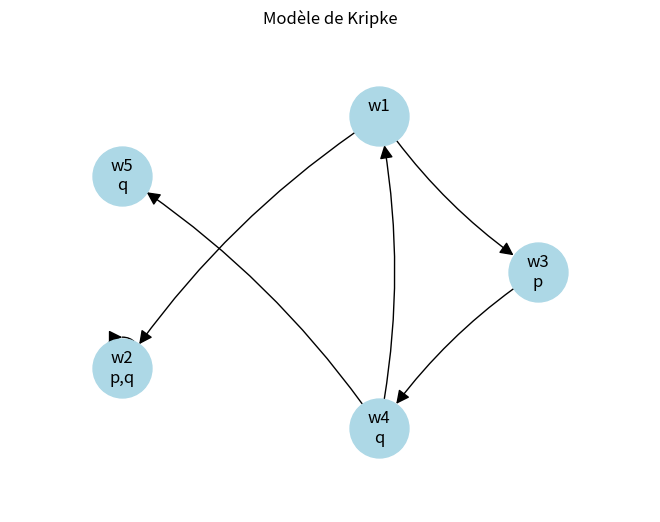
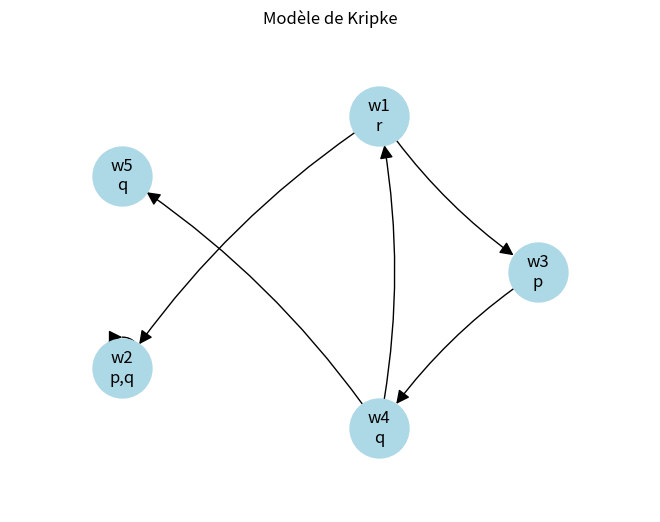
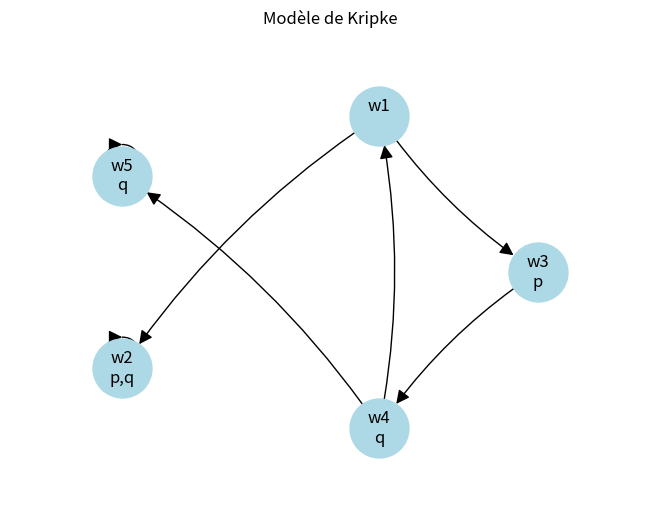
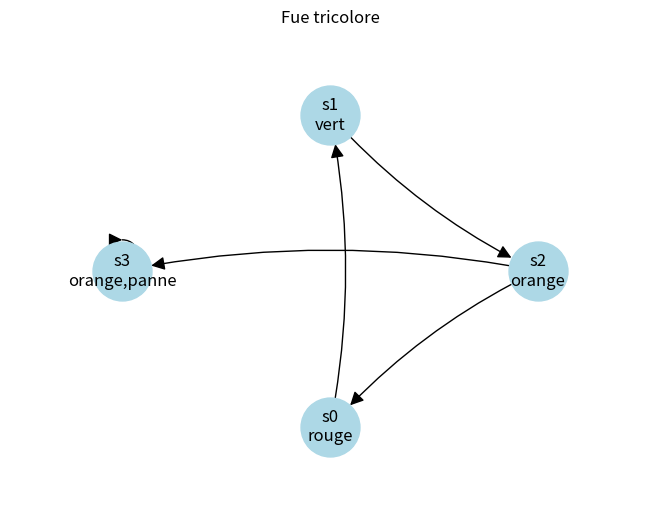

The matplotlib source for these figures, in order: (Note: this script raises an exception after producing the figures.)
import itertools
import networkx as nx
import matplotlib.pyplot as plt

mondes = {"w1", "w2", "w3", "w4", "w5"}
# (u, v) dans R : le monde v est accessible depuis le monde u
R = {("w1", "w2"), ("w1", "w3"), ("w2", "w2"), ("w3", "w4"),
 ("w4", "w1"), ("w4", "w5")}
# pour chaque variable, l'ensemble des mondes où elle est vraie
V = {"p": {"w2", "w3"}, "q": {"w2", "w4", "w5"}}
M = (mondes, R, V) # le modèle de Kripke

def successeurs(R, w): # mondes accessibles depuis w
 return {v for (u, v) in R if u == w}
for w in sorted(mondes):
 print(w, "->", sorted(successeurs(R, w)))

print(successeurs(R,mondes))

def dessiner(M, titre="Modèle de Kripke"):
 mondes, R, V = M
 G = nx.DiGraph()
 G.add_nodes_from(mondes)
 G.add_edges_from(R)
 # étiquette de chaque monde : son nom et les variables vraies
 etiq = {w: w + "\n" + ",".join(sorted(x for x in V if w in V[x]))
 for w in mondes}
 nx.draw(G, nx.circular_layout(G), labels=etiq, node_size=1800,
 node_color="lightblue", arrowsize=20, connectionstyle="arc3,rad=0.1")
 plt.margins(0.2) # laisse de la place aux étiquettes
 plt.title(titre)
 plt.show()
dessiner(M)

C = {"p": {"w2", "w3"}, "q": {"w2", "w4", "w5"}, "r": {"w1"}}
M2 = (mondes, R, C)

dessiner(M2)

def Non(f): return ("non", f)
def Et(f, g): return ("et", f, g)
def Ou(f, g): return ("ou", f, g)
def Imp(f, g): return ("imp", f, g)
def Nec(f): return ("nec", f) # □f : f est nécessaire
def Pos(f): return ("pos", f) # ◇f : f est possible

def vrai(M, w, f): # M, w ⊨ f ?
 mondes, R, V = M
 if isinstance(f, str): # variable propositionnelle
    return w in V.get(f, set())
 op = f[0]
 if op == "non": return not vrai(M, w, f[1])
 if op == "et": return vrai(M, w, f[1]) and vrai(M, w, f[2])
 if op == "ou": return vrai(M, w, f[1]) or vrai(M, w, f[2])
 if op == "imp": return (not vrai(M, w, f[1])) or vrai(M, w, f[2])
 if op == "nec": return all(vrai(M, v, f[1]) for v in successeurs(R, w))
 if op == "pos": return any(vrai(M, v, f[1]) for v in successeurs(R, w))
 raise ValueError("opérateur inconnu : " + op)

def afficher(f): # écriture lisible d'une formule
 if isinstance(f, str): return f
 un = {"non": "¬", "nec": "□", "pos": "◇"}
 if f[0] in un: return un[f[0]] + afficher(f[1])
 bin_ = {"et": " ∧ ", "ou": " ∨ ", "imp": " → "}
 return "(" + afficher(f[1]) + bin_[f[0]] + afficher(f[2]) + ")"
def table_mondes(M, f): # valeur de f dans chaque monde
 print(afficher(f), ":", {w: int(vrai(M, w, f)) for w in sorted(M[0])})

table_mondes(M, "p")
table_mondes(M, Nec("p")) # □p
table_mondes(M, Pos("p")) # ◇p
table_mondes(M, Nec(Ou("p", "q"))) # □(p ∨ q)

table_mondes(M, Pos("q"))
table_mondes(M, Nec(Nec("p")))
table_mondes(M, Pos(Nec("q")))
table_mondes(M, Imp(Pos("p"),"p"))
table_mondes(M, Imp(Nec("p"), Pos("p")))

# question 3:
table_mondes(M, Nec("p"))
table_mondes(M , Non(Pos(Non("p"))))
table_mondes(M, Pos("p")) 
table_mondes(M, Non(Nec(Non("p"))))

def valide_modele(M, f): # f est vraie dans TOUS les mondes de M
 return all(vrai(M, w, f) for w in M[0])

print(valide_modele(M, Imp(Nec("p") ,"p")))
print(valide_modele(M, Imp(Nec("p") , Pos("p"))))

def reflexive(W, R): return all((w, w) in R for w in W)
def symetrique(W, R): return all((v, u) in R for (u, v) in R)
def transitive(W, R):
 return all((u, x) in R for (u, v) in R for (y, x) in R if v == y)
def serielle(W,R): return all(any((w,v) in R for v in W) for w in W)
def euclidienne(W, R): return all((u , v) in R for (x , u) in R for (y , v) in R if x == y)
def proprietes(W, R):
 for nom, test in [("réflexive", reflexive), ("sérielle", serielle),
 ("symétrique", symetrique), ("transitive", transitive),
 ("euclidienne", euclidienne)]:
    print(f" {nom:12}: {test(W, R)}")

print(proprietes(M[0],M[1]))    

D = {("w1", "w2"), ("w1", "w3"), ("w2", "w2"), ("w3", "w4"),
 ("w4", "w1"), ("w4", "w5"), ("w5", "w5")}

M3 = (mondes ,D , V)
print(proprietes(M3[0],M3[1]))  


dessiner(M3)

# Les mondes sont les états d'un feu tricolore ; T relie un état au suivant
etats = {"s0", "s1", "s2", "s3"}
T = {("s0", "s1"), # rouge -> vert
 ("s1", "s2"), # vert -> orange
 ("s2", "s0"), ("s2", "s3"), # orange -> rouge, ou orange -> panne
 ("s3", "s3")} # en panne, le feu reste en panne
L = {"rouge": {"s0"}, "vert": {"s1"}, "orange": {"s2", "s3"}, "panne": {"s3"}}
FEU = (etats, T, L)

dessiner(FEU , "Fue tricolore")

def futur(R, w):
   """Tous les états atteignables depuis w en 0, 1, 2... étapes."""
   vus, a_visiter = {w}, [w]
   while a_visiter:
      u = a_visiter.pop()
      for v in successeurs(R, u):
         if v not in vus:
            vus.add(v)
            a_visiter.append(v)
   return vus
def fermeture(W, R): # la relation « w peut atteindre v »
   return {(w, v) for w in W for v in futur(R, w)}

def AX(f): return ("AX", f) # à l'état suivant, quel qu'il soit
def EX(f): return ("EX", f) # il existe un état suivant où f
def AG(f): return ("AG", f) # toujours, sur tous les chemins
def EF(f): return ("EF", f) # un jour, sur au moins un chemin
def EU(f, g): return ("EU", f, g) # un chemin où f reste vraie jusqu'à g

def vrai_t(M, w, f):
   W, R, V = M
   if isinstance(f, str):
      return w in V.get(f, set())
   op = f[0]
   if op == "non": return not vrai_t(M, w, f[1])
   if op == "et": return vrai_t(M, w, f[1]) and vrai_t(M, w, f[2])
   if op == "ou": return vrai_t(M, w, f[1]) or vrai_t(M, w, f[2])
   if op == "imp": return (not vrai_t(M, w, f[1])) or vrai_t(M, w, f[2])
   if op == "AX": return all(vrai_t(M, v, f[1]) for v in successeurs(R, w))
   if op == "EX": return any(vrai_t(M, v, f[1]) for v in successeurs(R, w))
   if op == "AG": return all(vrai_t(M, v, f[1]) for v in futur(R, w))
   if op == "EF": return any(vrai_t(M, v, f[1]) for v in futur(R, w))
   if op == "EU":
   # on avance tant que f est vraie, et on cherche un état où g est vraie
                  vus, a_visiter = set(), [w]
                  while a_visiter:
                     u = a_visiter.pop()
                     if vrai_t(M, u, f[2]):
                      return True
                  if u not in vus and vrai_t(M, u, f[1]):
                     vus.add(u)
                     a_visiter.extend(successeurs(R, u))
                  return False
   raise ValueError("opérateur inconnu : " + op)
            # valeur de la propriété f dans chaque état
def verifier(M, f, nom):
   print(f"{nom:32}", {w: int(vrai_t(M, w, f)) for w in sorted(M[0])})

for s in sorted(etats):
 print(s, "futur :", sorted(futur(T, s)))
verifier(FEU, AG(Non(Et("rouge", "vert"))), "P1 : AG ¬(rouge ∧ vert)")
verifier(FEU, EF("vert"), "P2 : EF vert")
verifier(FEU, AG(Imp("vert", AX("orange"))), "P3 : AG (vert → AX orange)")
verifier(FEU, AG(Imp("orange", AX("rouge"))), "P4 : AG (orange → AX rouge)")
verifier(FEU, AG(EF("rouge")), "P5 : AG EF rouge")
verifier(FEU, EU(Non("vert"), "panne"), "P6 : E[¬vert U panne]")

R_futur = fermeture(etats, T)
print("Propriétés de la relation « futur » :")
proprietes(etats, R_futur)
for a in ["T : □p → p", "4 : □p → □□p", "B : p → □◇p"]:
 print(f" {a:24} {valide_cadre(etats, R_futur, axiomes[a])}")
